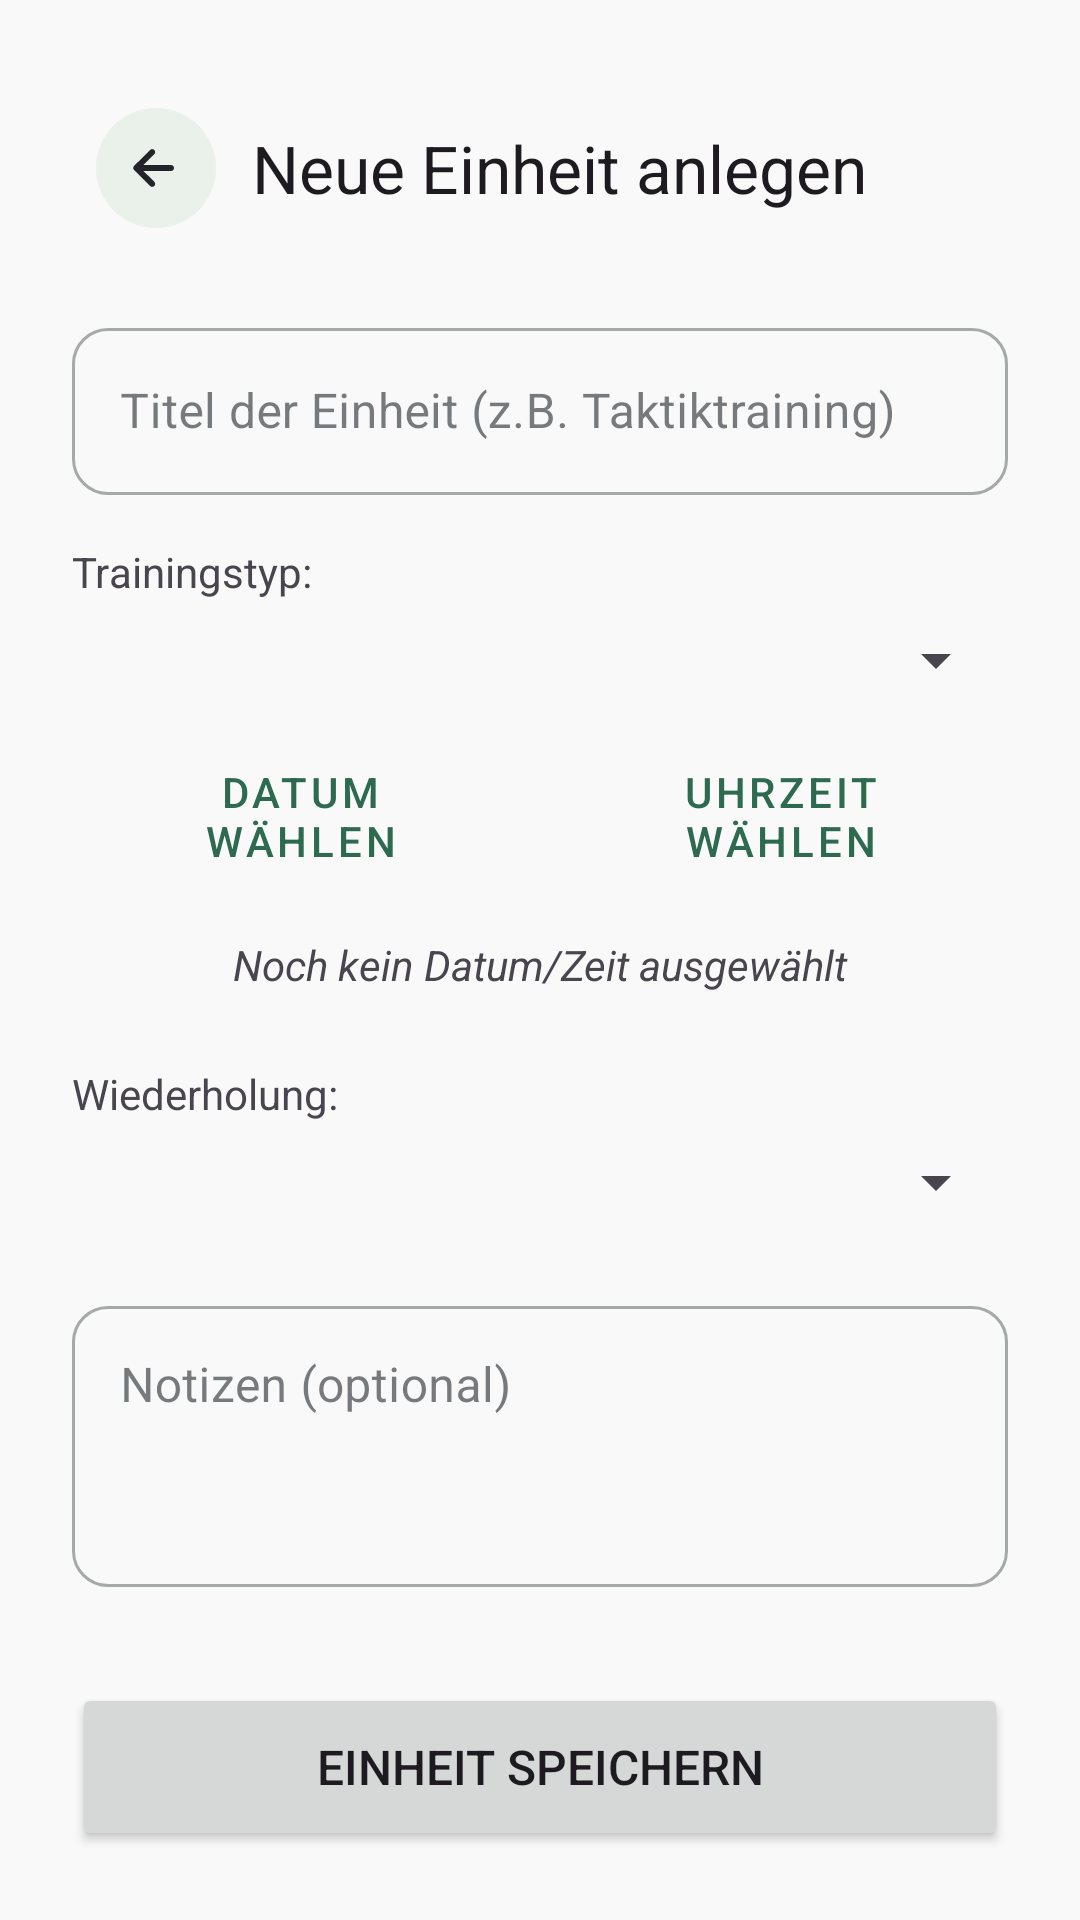

The Android layout XML behind this screen, and the referenced resources:
<!-- AndroidManifest.xml: application theme Theme.InPhase -->
<!-- res/layout/activity_add_training.xml -->
<?xml version="1.0" encoding="utf-8"?>
<LinearLayout xmlns:android="http://schemas.android.com/apk/res/android"
    xmlns:app="http://schemas.android.com/apk/res-auto"
    android:layout_width="match_parent"
    android:layout_height="match_parent"
    android:orientation="vertical"
    android:padding="24dp">

    <com.google.android.material.appbar.AppBarLayout
        android:layout_width="match_parent"
        android:layout_height="wrap_content"
        app:elevation="0dp"
        android:background="?android:attr/windowBackground"
        android:layout_marginBottom="16dp">
        <com.google.android.material.appbar.MaterialToolbar
            android:id="@+id/topAppBar"
            android:layout_width="match_parent"
            android:layout_height="?attr/actionBarSize"
            app:navigationIcon="@drawable/ic_back_circle"
            app:title="Neue Einheit anlegen" />
    </com.google.android.material.appbar.AppBarLayout>

    <com.google.android.material.textfield.TextInputLayout
        android:layout_width="match_parent"
        android:layout_height="wrap_content"
        android:hint="Titel der Einheit (z.B. Taktiktraining)"
        style="@style/Widget.MaterialComponents.TextInputLayout.OutlinedBox"
        app:boxCornerRadiusTopStart="12dp"
        app:boxCornerRadiusTopEnd="12dp"
        app:boxCornerRadiusBottomStart="12dp"
        app:boxCornerRadiusBottomEnd="12dp"
        android:layout_marginBottom="16dp">
        <com.google.android.material.textfield.TextInputEditText
            android:id="@+id/etTrainingTitle"
            android:layout_width="match_parent"
            android:layout_height="wrap_content"/>
    </com.google.android.material.textfield.TextInputLayout>

    <TextView
        android:layout_width="wrap_content"
        android:layout_height="wrap_content"
        android:text="Trainingstyp:"
        android:layout_marginBottom="8dp"/>

    <Spinner
        android:id="@+id/spTrainingType"
        android:layout_width="match_parent"
        android:layout_height="wrap_content"
        android:layout_marginBottom="16dp"/>

    <LinearLayout
        android:layout_width="match_parent"
        android:layout_height="wrap_content"
        android:orientation="horizontal"
        android:layout_marginBottom="16dp">
        
        <Button
            android:id="@+id/btnSelectDate"
            android:layout_width="0dp"
            android:layout_height="wrap_content"
            android:layout_weight="1"
            android:text="Datum wählen"
            style="@style/Widget.MaterialComponents.Button.OutlinedButton"
            android:layout_marginEnd="8dp"/>
            
        <Button
            android:id="@+id/btnSelectTime"
            android:layout_width="0dp"
            android:layout_height="wrap_content"
            android:layout_weight="1"
            style="@style/Widget.MaterialComponents.Button.OutlinedButton"
            android:text="Uhrzeit wählen"/>
    </LinearLayout>
    
    <TextView
        android:id="@+id/tvSelectedDateTime"
        android:layout_width="match_parent"
        android:layout_height="wrap_content"
        android:text="Noch kein Datum/Zeit ausgewählt"
        android:textStyle="italic"
        android:layout_marginBottom="24dp"
        android:gravity="center"/>

    <TextView
        android:layout_width="wrap_content"
        android:layout_height="wrap_content"
        android:text="Wiederholung:"
        android:layout_marginBottom="8dp"/>

    <LinearLayout
        android:layout_width="match_parent"
        android:layout_height="wrap_content"
        android:orientation="horizontal"
        android:layout_marginBottom="24dp">

        <Spinner
            android:id="@+id/spRecurrence"
            android:layout_width="0dp"
            android:layout_height="wrap_content"
            android:layout_weight="2"/>

        <EditText
            android:id="@+id/etRecurrenceCount"
            android:layout_width="0dp"
            android:layout_height="wrap_content"
            android:layout_weight="1"
            android:inputType="number"
            android:hint="Anzahl (z.B. 4)"
            android:visibility="gone"/>
    </LinearLayout>

    <com.google.android.material.textfield.TextInputLayout
        android:layout_width="match_parent"
        android:layout_height="wrap_content"
        android:hint="Notizen (optional)"
        style="@style/Widget.MaterialComponents.TextInputLayout.OutlinedBox"
        app:boxCornerRadiusTopStart="12dp"
        app:boxCornerRadiusTopEnd="12dp"
        app:boxCornerRadiusBottomStart="12dp"
        app:boxCornerRadiusBottomEnd="12dp"
        android:layout_marginBottom="32dp">
        <com.google.android.material.textfield.TextInputEditText
            android:id="@+id/etTrainingNotes"
            android:layout_width="match_parent"
            android:layout_height="wrap_content"
            android:minLines="3"
            android:gravity="top|start"/>
    </com.google.android.material.textfield.TextInputLayout>

    <Button
        android:id="@+id/btnSaveTraining"
        android:layout_width="match_parent"
        android:layout_height="56dp"
        android:text="Einheit speichern"
        android:textSize="16sp"
        app:cornerRadius="12dp"/>

</LinearLayout>
<!-- resources referenced by this layout -->
<resources>
  <!-- drawable ic_back_circle (drawable) -->
  <?xml version="1.0" encoding="utf-8"?>
  <vector xmlns:android="http://schemas.android.com/apk/res/android"
      android:width="40dp"
      android:height="40dp"
      android:viewportWidth="40"
      android:viewportHeight="40">
  
      
      <path
          android:fillColor="#EAF0EA"
          android:pathData="M20,0 C31.05,0 40,8.95 40,20 C40,31.05 31.05,40 20,40 C8.95,40 0,31.05 0,20 C0,8.95 8.95,0 20,0 Z" />
  
      
      <path
          android:fillColor="#212529"
          android:pathData="M25,19 H15.83 l3.59,-3.59 c0.39,-0.39 0.39,-1.02 0,-1.41 c-0.39,-0.39 -1.02,-0.39 -1.41,0 l-5.3,5.29 c-0.39,0.39 -0.39,1.02 0,1.41 l5.3,5.29 c0.39,0.39 1.02,0.39 1.41,0 c0.39,-0.39 0.39,-1.02 0,-1.41 L15.83,21 H25 c0.55,0 1,-0.45 1,-1 s-0.45,-1 -1,-1 z" />
  
  </vector>
  <style name="Theme.InPhase" parent="Base.Theme.InPhase" />
  <style name="Base.Theme.InPhase" parent="Theme.Material3.DayNight.NoActionBar">
          
          <item name="colorPrimary">@color/forest_green</item>
          <item name="colorOnPrimary">@color/white</item>
          <item name="colorPrimaryContainer">@color/pastel_green</item>
          <item name="colorOnPrimaryContainer">@color/forest_green_dark</item>
          
          
          <item name="colorSecondary">@color/pastel_green_light</item>
          <item name="colorOnSecondary">@color/text_dark</item>
          
          
          <item name="android:windowBackground">@color/background_light</item>
          <item name="colorSurface">@color/white</item>
          <item name="colorOnSurface">@color/text_dark</item>
          <item name="colorError">@color/error_color</item>
          <item name="colorOnError">@color/white</item>
      </style>
  <color name="forest_green">#2D6A4F</color>
  <color name="white">#FFFFFFFF</color>
  <color name="pastel_green">#D8E2DC</color>
  <color name="forest_green_dark">#1B4332</color>
  <color name="pastel_green_light">#EAF0EA</color>
  <color name="text_dark">#212529</color>
  <color name="background_light">#F8F9F8</color>
  <color name="error_color">#E63946</color>
</resources>
